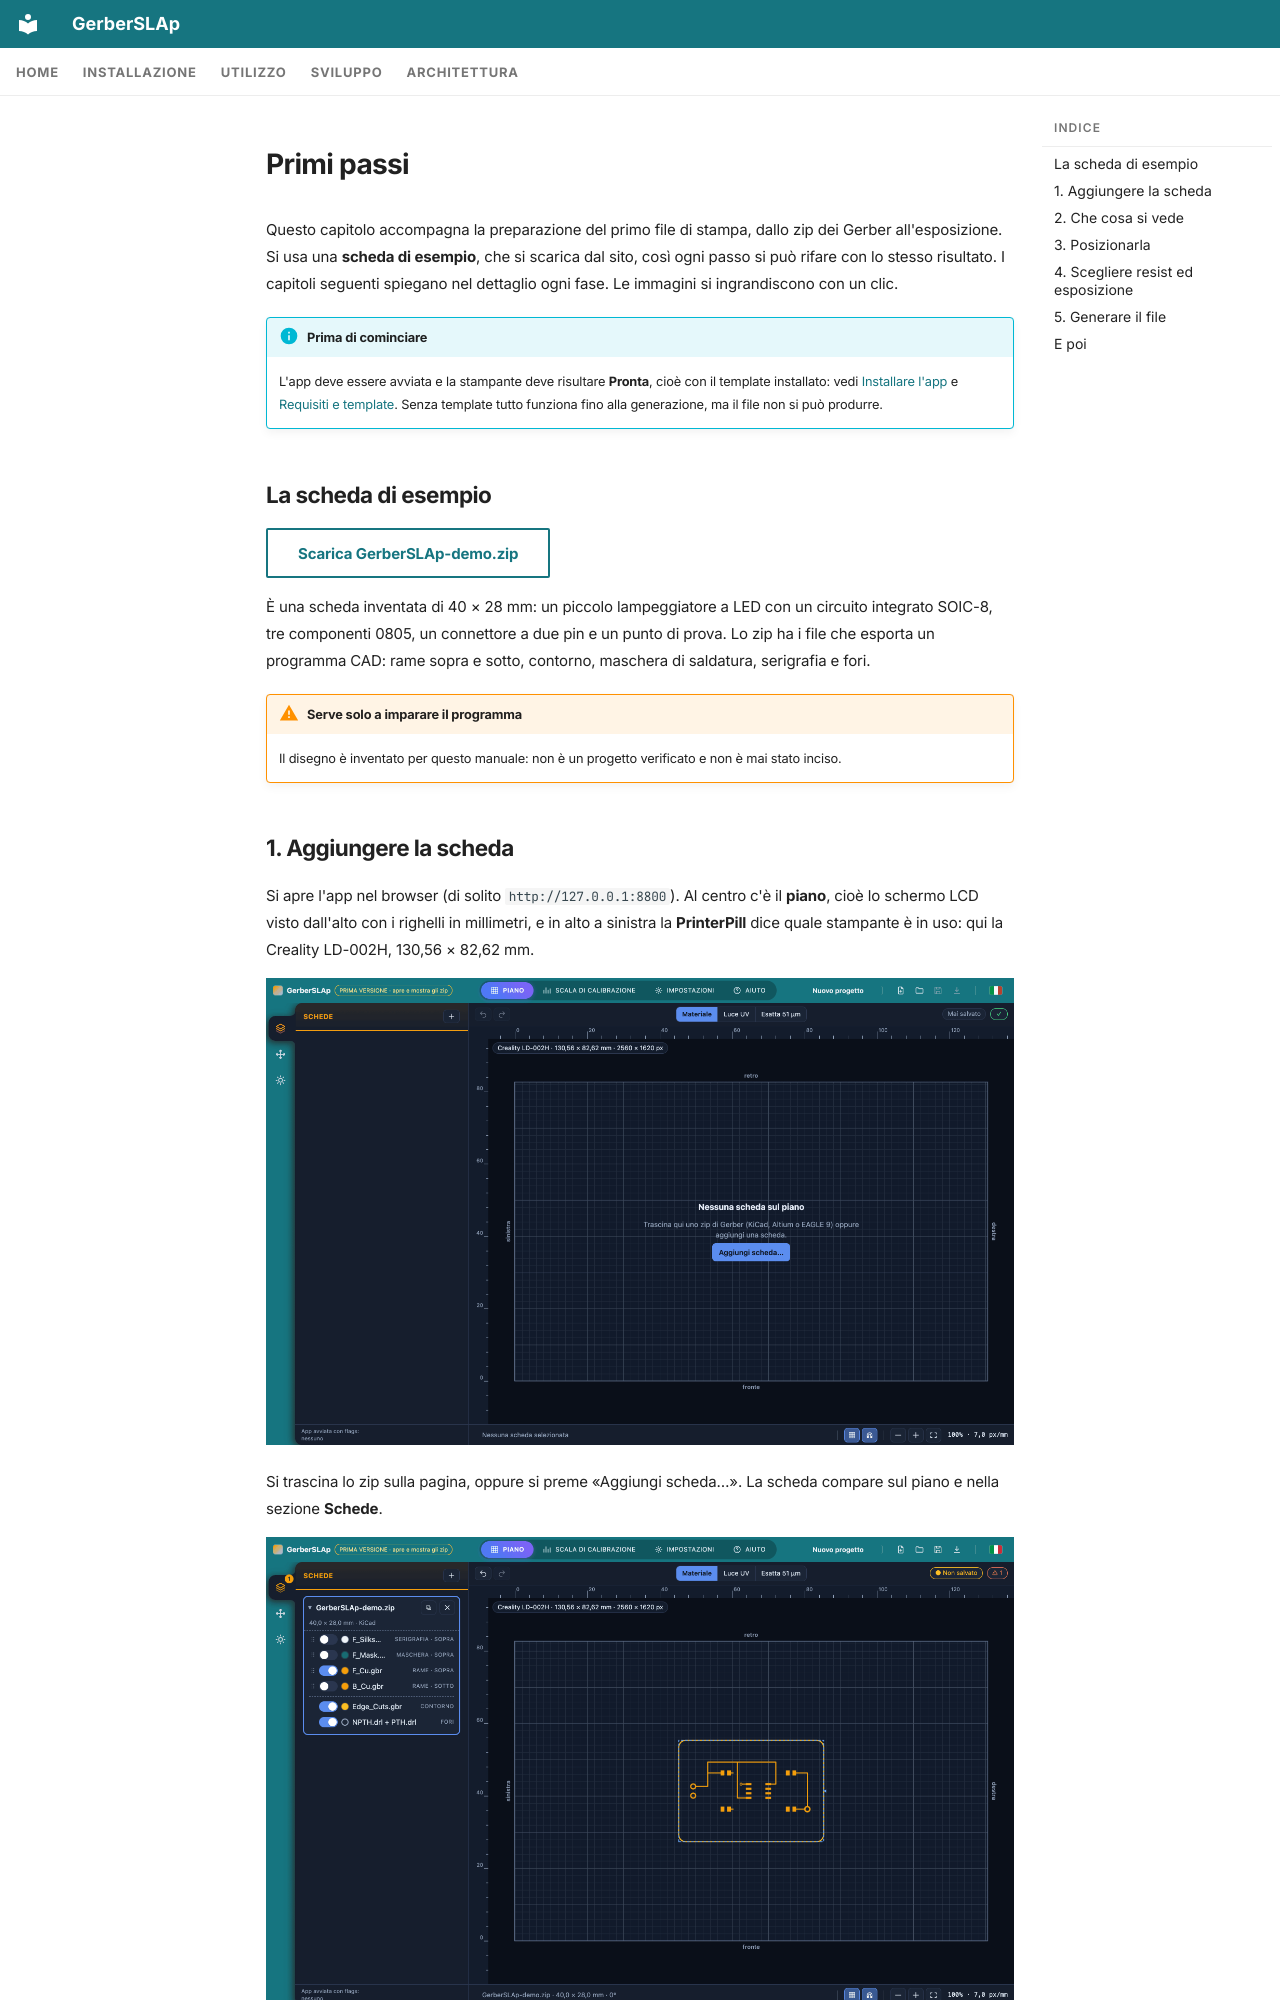

repository: shad0w82/GerberSLAp · page: it/usage/first-steps/index.html · generator: mkdocs

---
icon: material/rocket-launch-outline
---

# Primi passi

Questo capitolo accompagna la preparazione del primo file di stampa, dallo zip dei Gerber all'esposizione. Si usa una **scheda di esempio**, che si scarica dal sito, così ogni passo si può rifare con lo stesso risultato. I capitoli seguenti spiegano nel dettaglio ogni fase. Le immagini si ingrandiscono con un clic.

!!! info "Prima di cominciare"
    L'app deve essere avviata e la stampante deve risultare **Pronta**, cioè con il template installato: vedi [Installare l'app](../installation/install.md) e [Requisiti e template](../installation/requirements.md#il-template-della-stampante). Senza template tutto funziona fino alla generazione, ma il file non si può produrre.

## La scheda di esempio

[Scarica GerberSLAp-demo.zip](../../assets/GerberSLAp-demo.zip){ .md-button }

È una scheda inventata di 40 × 28 mm: un piccolo lampeggiatore a LED con un circuito integrato SOIC-8, tre componenti 0805, un connettore a due pin e un punto di prova. Lo zip ha i file che esporta un programma CAD: rame sopra e sotto, contorno, maschera di saldatura, serigrafia e fori.

!!! warning "Serve solo a imparare il programma"
    Il disegno è inventato per questo manuale: non è un progetto verificato e non è mai stato inciso.
